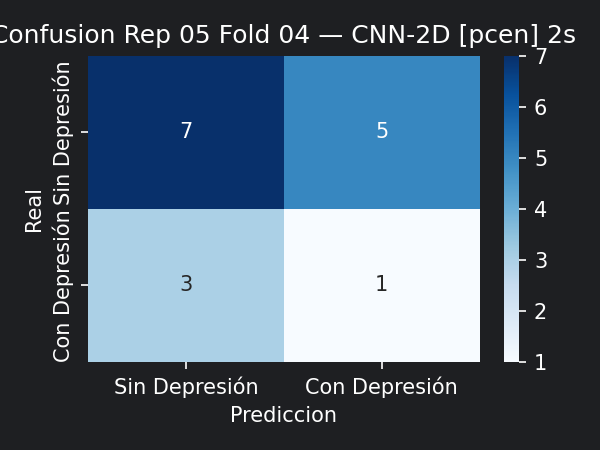

Values plotted in this chart, from the file beside it:
7, 5
3, 1
